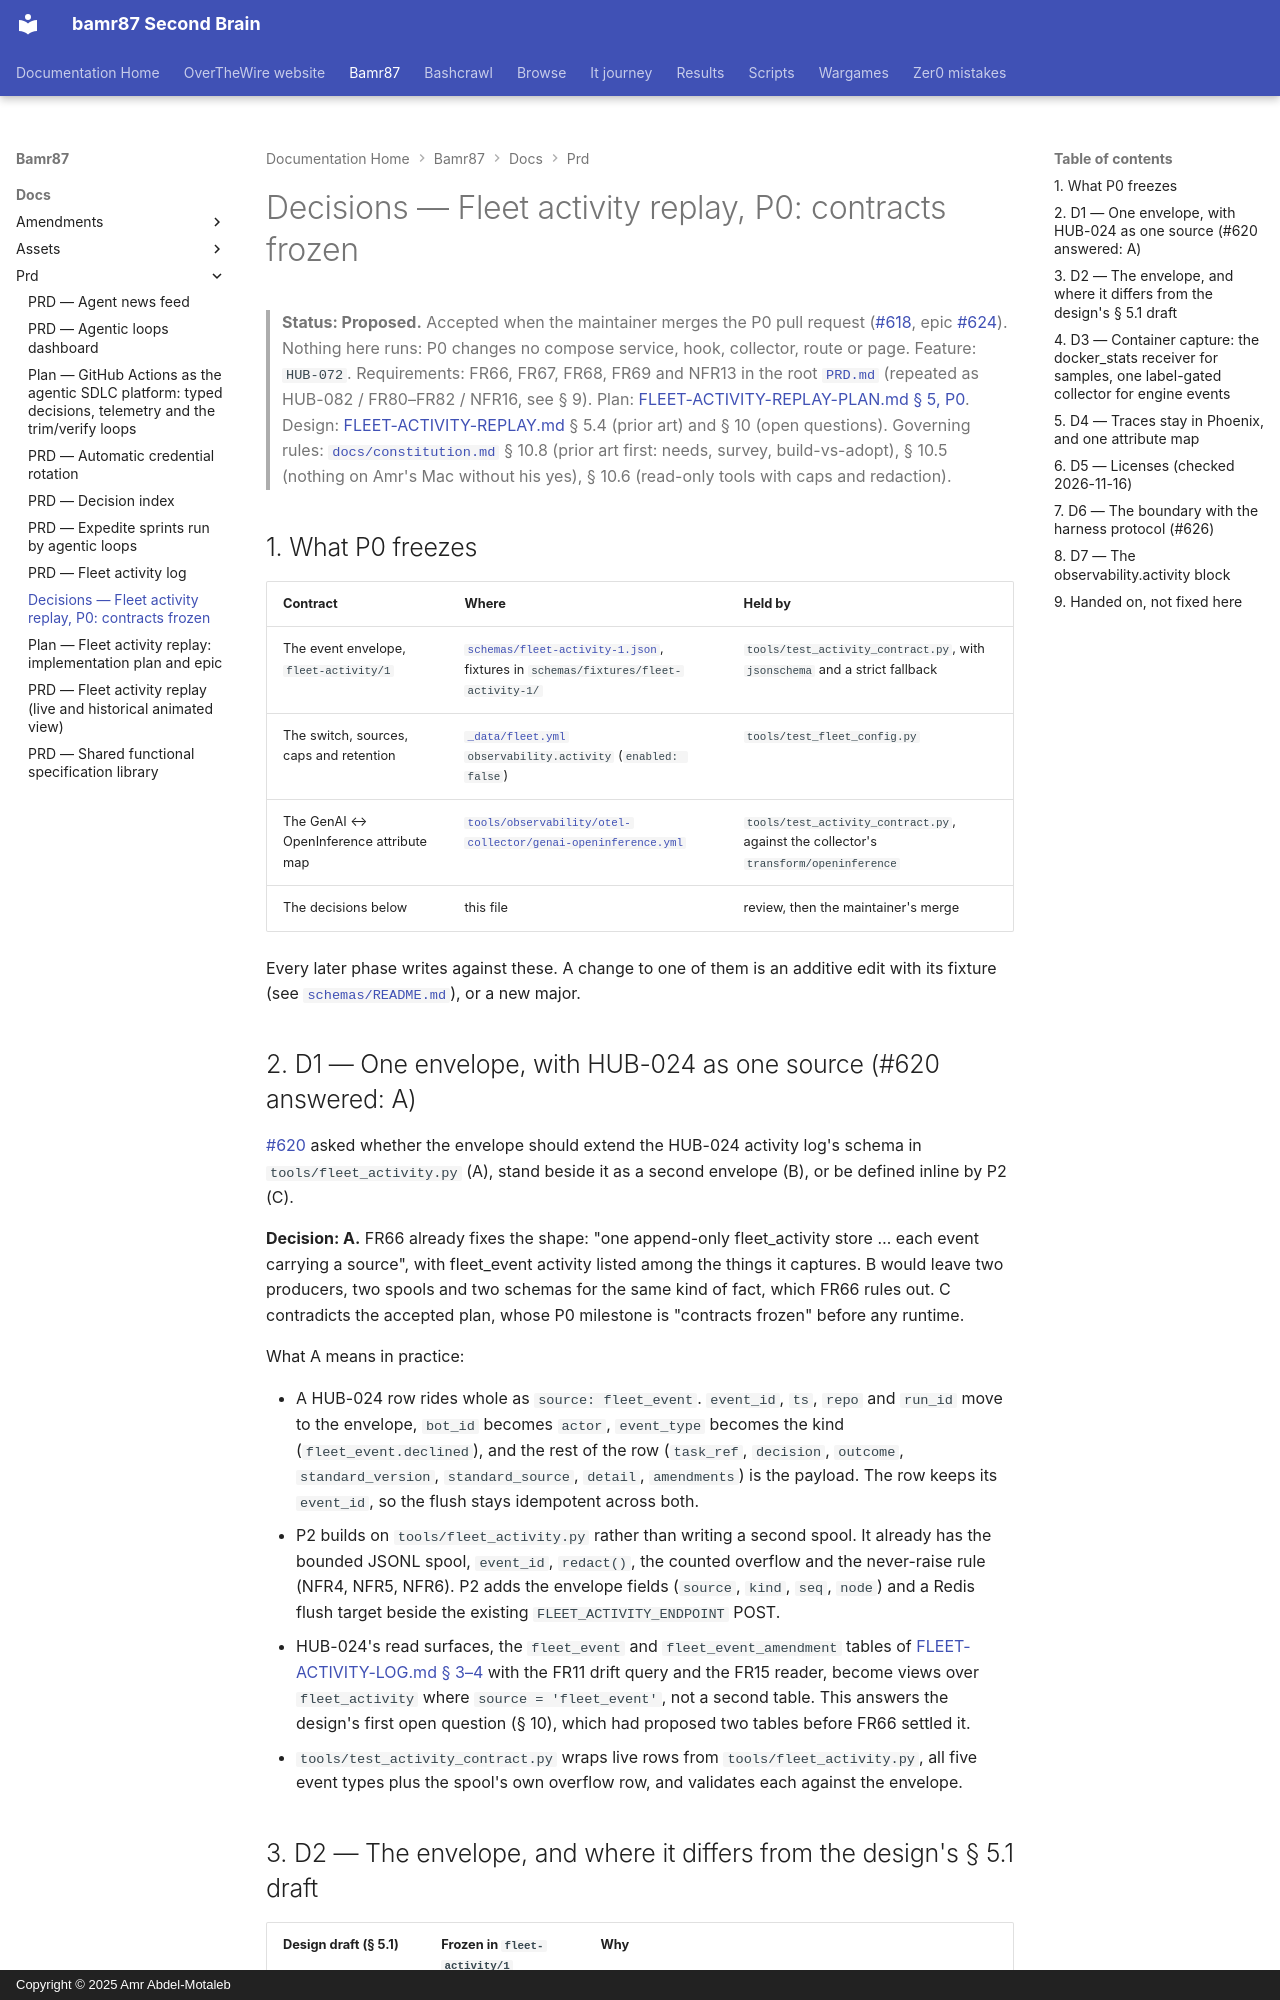

repository: bamr87/README · page: bamr87/docs/prd/FLEET-ACTIVITY-REPLAY-DECISIONS/index.html · generator: mkdocs · copyright: Copyright © 2025 Amr Abdel-Motaleb

---
source_file: docs/prd/FLEET-ACTIVITY-REPLAY-DECISIONS.md
source_repo: bamr87/bamr87
source_url: https://github.com/bamr87/bamr87/blob/main/docs/prd/FLEET-ACTIVITY-REPLAY-DECISIONS.md
title: 'Decisions — Fleet activity replay, P0: contracts frozen'
---
# Decisions — Fleet activity replay, P0: contracts frozen

> **Status: Proposed.** Accepted when the maintainer merges the P0 pull request ([#618](https://github.com/bamr87/bamr87/issues/618), epic [#624](https://github.com/bamr87/bamr87/issues/624)). Nothing here runs: P0 changes no compose service, hook, collector, route or page.
> Feature: `HUB-072`. Requirements: FR66, FR67, FR68, FR69 and NFR13 in the root [`PRD.md`](../../PRD.md) (repeated as HUB-082 / FR80–FR82 / NFR16, see § 9).
> Plan: [FLEET-ACTIVITY-REPLAY-PLAN.md § 5, P0](FLEET-ACTIVITY-REPLAY-PLAN.md#p0--decisions-and-contracts-docs--tests-no-runtime-change). Design: [FLEET-ACTIVITY-REPLAY.md](FLEET-ACTIVITY-REPLAY.md) § 5.4 (prior art) and § 10 (open questions).
> Governing rules: [`docs/constitution.md`](../constitution.md) § 10.8 (prior art first: needs, survey, build-vs-adopt), § 10.5 (nothing on Amr's Mac without his yes), § 10.6 (read-only tools with caps and redaction).

## 1. What P0 freezes

| Contract | Where | Held by |
| --- | --- | --- |
| The event envelope, `fleet-activity/1` | [`schemas/fleet-activity-1.json`](../../schemas/fleet-activity-1.json), fixtures in `schemas/fixtures/fleet-activity-1/` | `tools/test_activity_contract.py`, with `jsonschema` and a strict fallback |
| The switch, sources, caps and retention | [`_data/fleet.yml`](../../_data/fleet.yml) `observability.activity` (`enabled: false`) | `tools/test_fleet_config.py` |
| The GenAI ↔ OpenInference attribute map | [`tools/observability/otel-collector/genai-openinference.yml`](../../tools/observability/otel-collector/genai-openinference.yml) | `tools/test_activity_contract.py`, against the collector's `transform/openinference` |
| The decisions below | this file | review, then the maintainer's merge |

Every later phase writes against these. A change to one of them is an additive edit with its fixture (see [`schemas/README.md`](../../schemas/README.md)), or a new major.

## 2. D1 — One envelope, with HUB-024 as one source (#620 answered: A)

[#620](https://github.com/bamr87/bamr87/issues/620) asked whether the envelope should extend the HUB-024 activity log's schema in `tools/fleet_activity.py` (A), stand beside it as a second envelope (B), or be defined inline by P2 (C).

**Decision: A.** FR66 already fixes the shape: "one append-only fleet_activity store … each event carrying a source", with fleet_event activity listed among the things it captures. B would leave two producers, two spools and two schemas for the same kind of fact, which FR66 rules out. C contradicts the accepted plan, whose P0 milestone is "contracts frozen" before any runtime.

What A means in practice:

- A HUB-024 row rides whole as `source: fleet_event`. `event_id`, `ts`, `repo` and `run_id` move to the envelope, `bot_id` becomes `actor`, `event_type` becomes the kind (`fleet_event.declined`), and the rest of the row (`task_ref`, `decision`, `outcome`, `standard_version`, `standard_source`, `detail`, `amendments`) is the payload. The row keeps its `event_id`, so the flush stays idempotent across both.
- P2 builds on `tools/fleet_activity.py` rather than writing a second spool. It already has the bounded JSONL spool, `event_id`, `redact()`, the counted overflow and the never-raise rule (NFR4, NFR5, NFR6). P2 adds the envelope fields (`source`, `kind`, `seq`, `node`) and a Redis flush target beside the existing `FLEET_ACTIVITY_ENDPOINT` POST.
- HUB-024's read surfaces, the `fleet_event` and `fleet_event_amendment` tables of [FLEET-ACTIVITY-LOG.md § 3–4](FLEET-ACTIVITY-LOG.md) with the FR11 drift query and the FR15 reader, become views over `fleet_activity` where `source = 'fleet_event'`, not a second table. This answers the design's first open question (§ 10), which had proposed two tables before FR66 settled it.
- `tools/test_activity_contract.py` wraps live rows from `tools/fleet_activity.py`, all five event types plus the spool's own overflow row, and validates each against the envelope.
